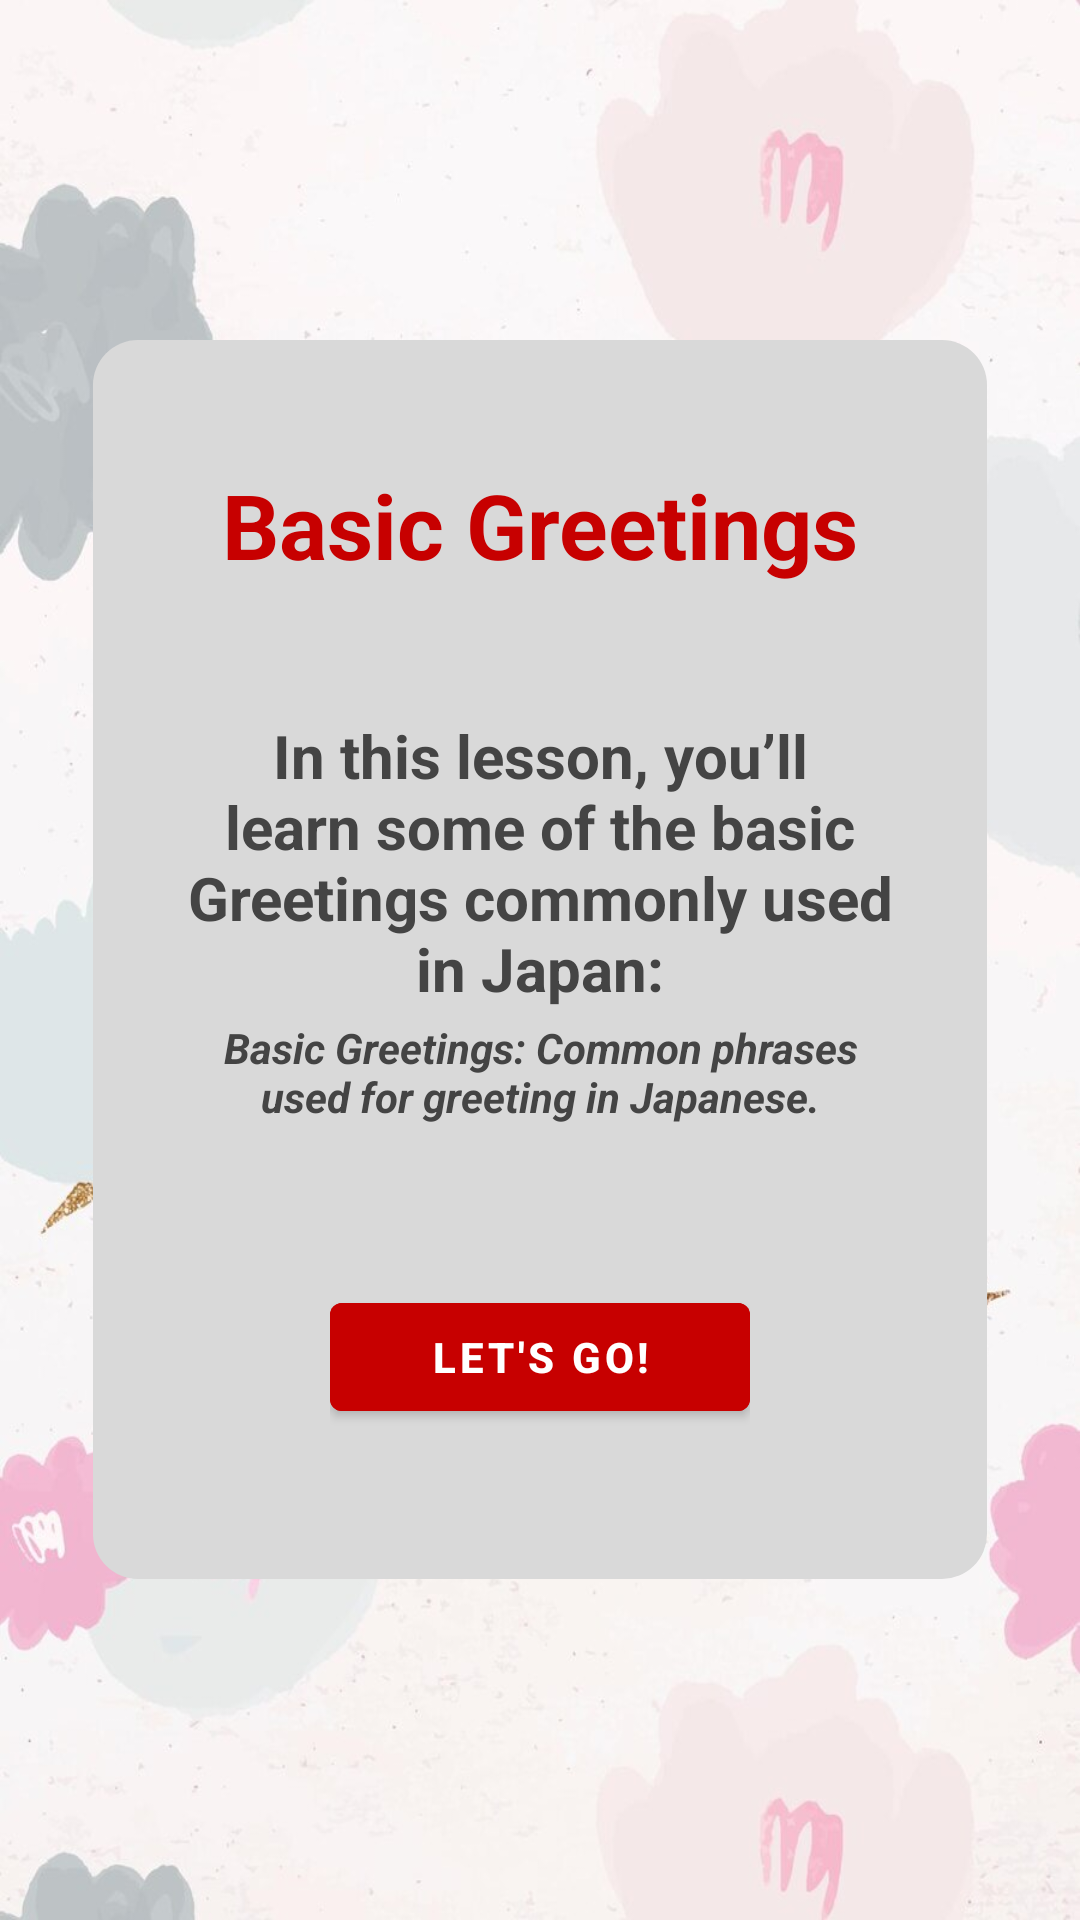

Write the Android layout XML for this screen, with the resource values it uses.
<!-- AndroidManifest.xml: fallback theme Theme.MaterialComponents.DayNight.NoActionBar -->
<!-- res/layout/activity_vocab_greeting_intro.xml -->
<?xml version="1.0" encoding="utf-8"?>
<androidx.constraintlayout.widget.ConstraintLayout xmlns:android="http://schemas.android.com/apk/res/android"
    xmlns:app="http://schemas.android.com/apk/res-auto"
    xmlns:tools="http://schemas.android.com/tools"
    android:id="@+id/main"
    android:layout_width="match_parent"
    android:layout_height="match_parent"
    tools:context=".VocabGreetingIntro"
    android:background="@drawable/bg18">


    <LinearLayout
        android:layout_width="match_parent"
        android:layout_height="match_parent"
        android:orientation="vertical"
        tools:layout_editor_absoluteX="1dp"
        tools:layout_editor_absoluteY="1dp">

        <ScrollView
            android:layout_width="match_parent"
            android:layout_height="match_parent">

            <LinearLayout
                android:layout_width="match_parent"
                android:layout_height="match_parent"
                android:layout_gravity="center"
                android:orientation="vertical" >

                <FrameLayout
                    android:layout_width="match_parent"
                    android:layout_height="match_parent"

                    android:layout_marginLeft="30dp"
                    android:layout_marginRight="30dp"
                    android:paddingLeft="30dp"
                    android:paddingRight="30dp"
                    android:background="@drawable/rounded_border">

                    <LinearLayout
                        android:layout_width="match_parent"
                        android:layout_height="match_parent"
                        android:orientation="vertical">

                        <LinearLayout
                            android:layout_width="match_parent"
                            android:layout_height="125dp"
                            android:gravity="center"
                            android:orientation="horizontal">

                            <TextView
                                android:id="@+id/textView6"
                                android:layout_width="wrap_content"
                                android:layout_height="wrap_content"
                                android:layout_weight="1"

                                android:gravity="center"
                                android:text="Basic Greetings"
                                android:textColor="@color/red"
                                android:textSize="30sp"
                                android:textStyle="bold" />

                        </LinearLayout>


                        <LinearLayout
                            android:layout_width="match_parent"
                            android:layout_height="100dp"
                            android:layout_gravity="center"
                            android:orientation="horizontal">

                            <TextView
                                android:id="@+id/textView62"
                                android:layout_width="match_parent"
                                android:layout_height="match_parent"

                                android:layout_weight="1"
                                android:gravity="center"
                                android:textColor="@color/gray"

                                android:text="In this lesson, you’ll learn some of the basic Greetings commonly used in Japan:"
                                android:textSize="20sp"
                                android:textStyle="bold" />

                        </LinearLayout>
                        <LinearLayout
                            android:layout_width="match_parent"
                            android:layout_height="40dp"
                            android:gravity="center"
                            android:orientation="horizontal">

                            <TextView
                                android:id="@+id/textView321"
                                android:layout_width="wrap_content"
                                android:layout_height="wrap_content"
                                android:layout_weight="1"
                                android:textColor="@color/gray"

                                android:gravity="center"
                                android:text="Basic Greetings: Common phrases used for greeting in Japanese."
                                android:textStyle="bold|italic" />

                        </LinearLayout>





                        <LinearLayout
                            android:layout_width="match_parent"
                            android:layout_height="150dp"
                            android:gravity="center"
                            android:paddingLeft="50dp"
                            android:paddingRight="50dp"
                            android:orientation="horizontal">


                            <Button
                                android:id="@+id/btnVocabProceed"
                                android:layout_width="wrap_content"
                                android:layout_height="wrap_content"
                                android:layout_weight="1"
                                android:backgroundTint="@color/red"
                                android:textColor="@color/white"
                                android:textStyle="bold"
                                android:text="Let's Go!" />
                        </LinearLayout>

                    </LinearLayout>
                </FrameLayout>


            </LinearLayout>
        </ScrollView>
    </LinearLayout>

</androidx.constraintlayout.widget.ConstraintLayout>
<!-- resources referenced by this layout -->
<resources>
  <color name="gray">#444444</color>
  <color name="red">#c70000</color>
  <color name="white">#FFFFFFFF</color>
  <!-- drawable bg18: jpg bitmap (drawable, 75564 bytes) -->
  <!-- drawable rounded_border (drawable) -->
  <?xml version="1.0" encoding="utf-8"?>
  <shape xmlns:android="http://schemas.android.com/apk/res/android"
      android:shape="rectangle">
  
      <solid android:color="#D9D9D9" />
      <stroke
          android:width="2dp"
          android:color="@android:color/transparent"
  
          />
      <corners android:radius="15dp" />
  </shape>
</resources>
